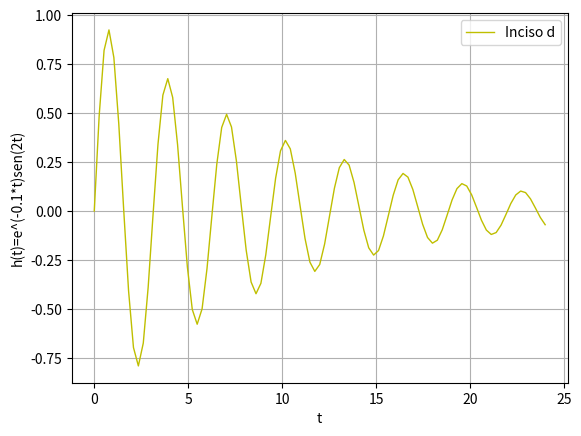

Python code for this plot:
import matplotlib.pyplot as plt
import numpy as np
import math
x=np.linspace(0,24,93)
m=np.sin(2*x)
n=-0.1*x
y=m*math.e**n
plt.plot(x,y,linewidth=1,color='y',label='Inciso d')
plt.legend()
plt.title('')
plt.xlabel('t')
plt.ylabel('h(t)=e^(-0.1*t)sen(2t)')
plt.grid(True)
plt.show()
plt.savefig('incisod.png')
